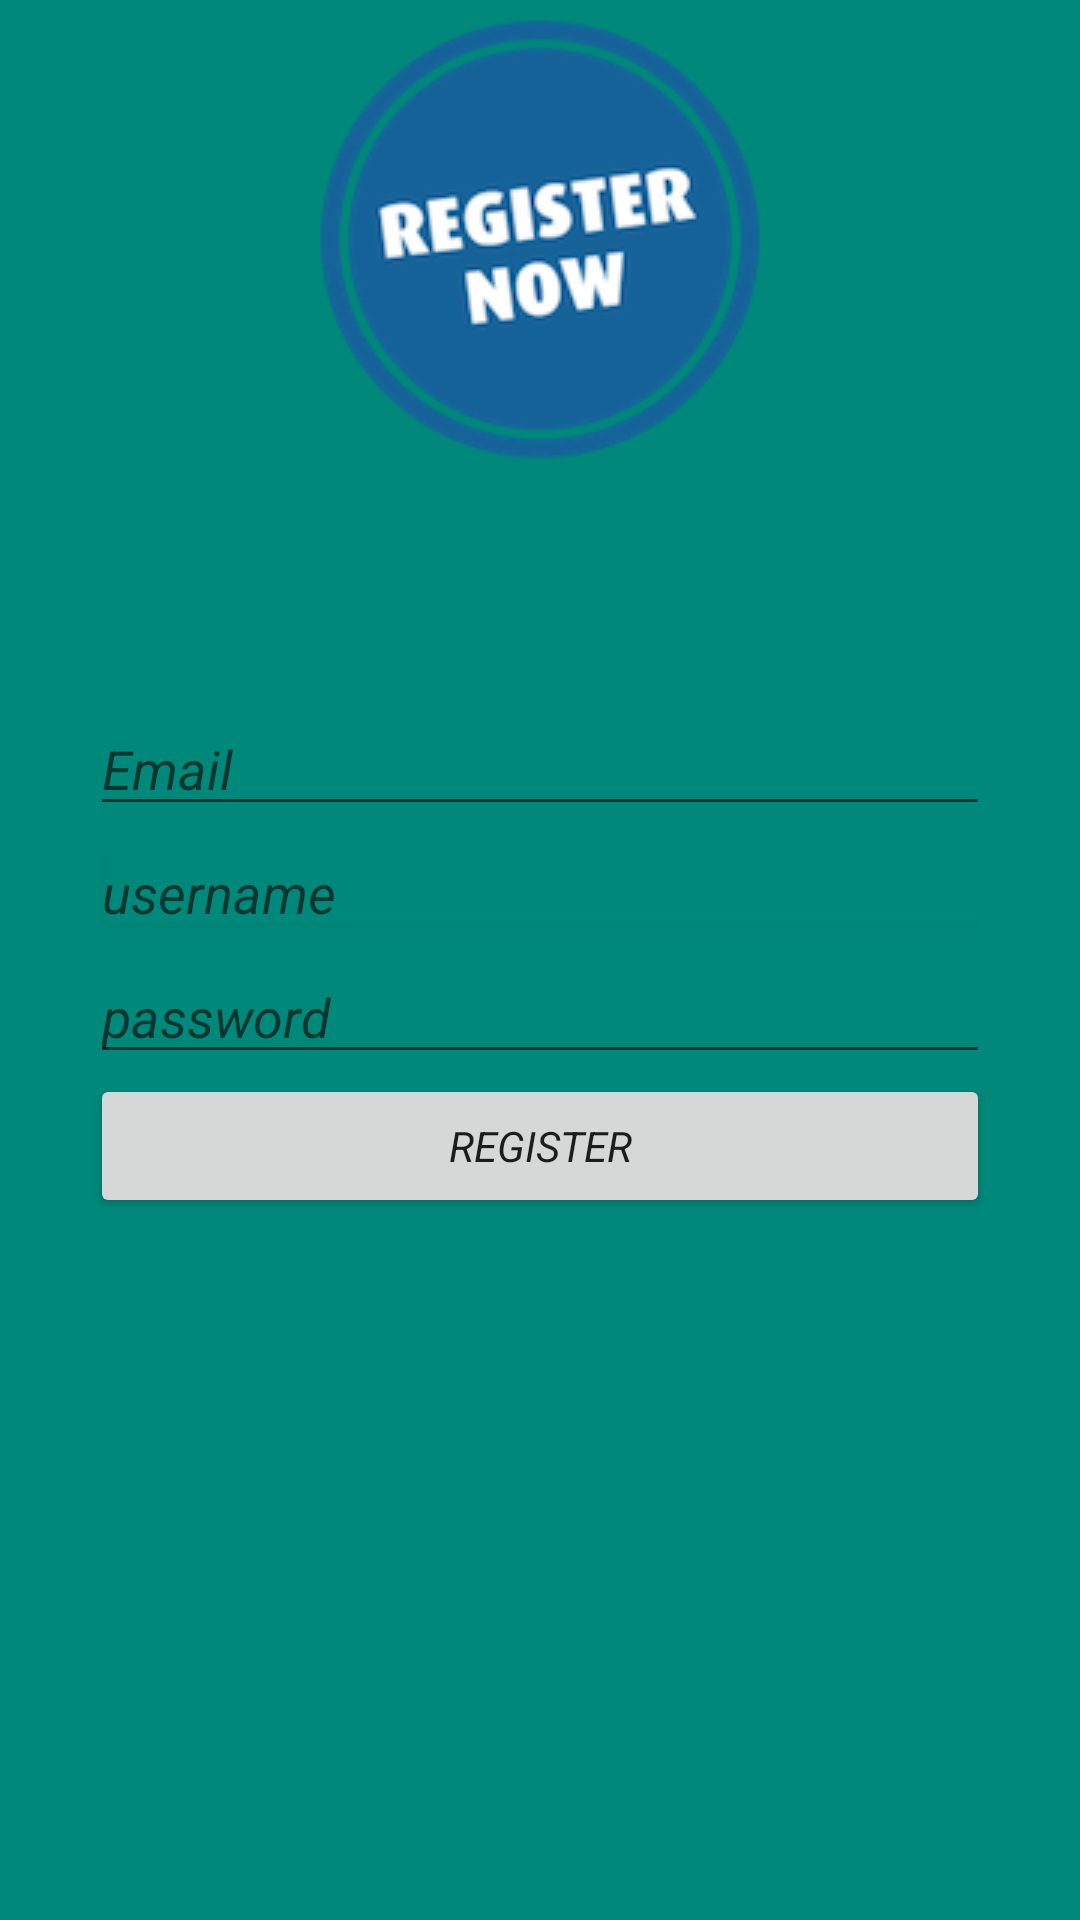

Produce the Android XML layout that renders to this screen, including the resource entries it uses.
<!-- AndroidManifest.xml: application theme AppTheme -->
<!-- res/layout/register_signup.xml -->
<RelativeLayout xmlns:android="http://schemas.android.com/apk/res/android"
    xmlns:tools="http://schemas.android.com/tools"
    android:layout_width="match_parent"
    android:layout_height="match_parent"
    android:background="@color/mybad">

  <ImageView
        android:layout_marginTop="5dp"
         android:layout_width="fill_parent"
         android:layout_height="wrap_content"
         android:src="@drawable/register"


          />
    

    <LinearLayout
        android:layout_width="fill_parent"
        android:layout_height="wrap_content"
        android:layout_centerInParent="true"
        android:layout_margin="30dp"
        android:orientation="vertical"
        android:weightSum="50"
        android:id="@+id/linearLayout">

        <EditText
            android:id="@+id/register_email"
            android:layout_width="fill_parent"
            android:layout_height="wrap_content"
            android:layout_centerHorizontal="true"
            android:hint="Email"
            android:inputType="textEmailAddress" />
        <EditText
            android:id="@+id/register_username"
            android:layout_width="fill_parent"
            android:layout_height="wrap_content"
            android:layout_centerHorizontal="true"
            android:hint="username"
            android:inputType="text" >

            <requestFocus />
        </EditText>

        <EditText
            android:id="@+id/register_password"
            android:layout_width="fill_parent"
            android:layout_height="wrap_content"
            android:layout_below="@id/register_username"
            android:layout_centerHorizontal="true"
            android:hint="password"

            android:inputType="textPassword"
            />

        <Button
            android:id="@+id/register_register"
            android:layout_width="fill_parent"
            android:layout_height="wrap_content"
            android:layout_below="@id/register_password"
            android:layout_centerHorizontal="true"
            android:text="Register"
            android:onClick="checking_register"/>

    </LinearLayout>



</RelativeLayout>
<!-- resources referenced by this layout -->
<resources>
  <color name="blue">#536DFE</color>
  <color name="mybad">#00897B</color>
  <!-- drawable register: png bitmap (drawable, 77646 bytes) -->
  <string name="register">Register</string>
  <style name="AppTheme" parent="Theme.AppCompat.Light.DarkActionBar">
        
          <item name="android:fontFamily">sans-serif</item>
          <item name="android:textStyle">italic</item>
  
      </style>
</resources>
